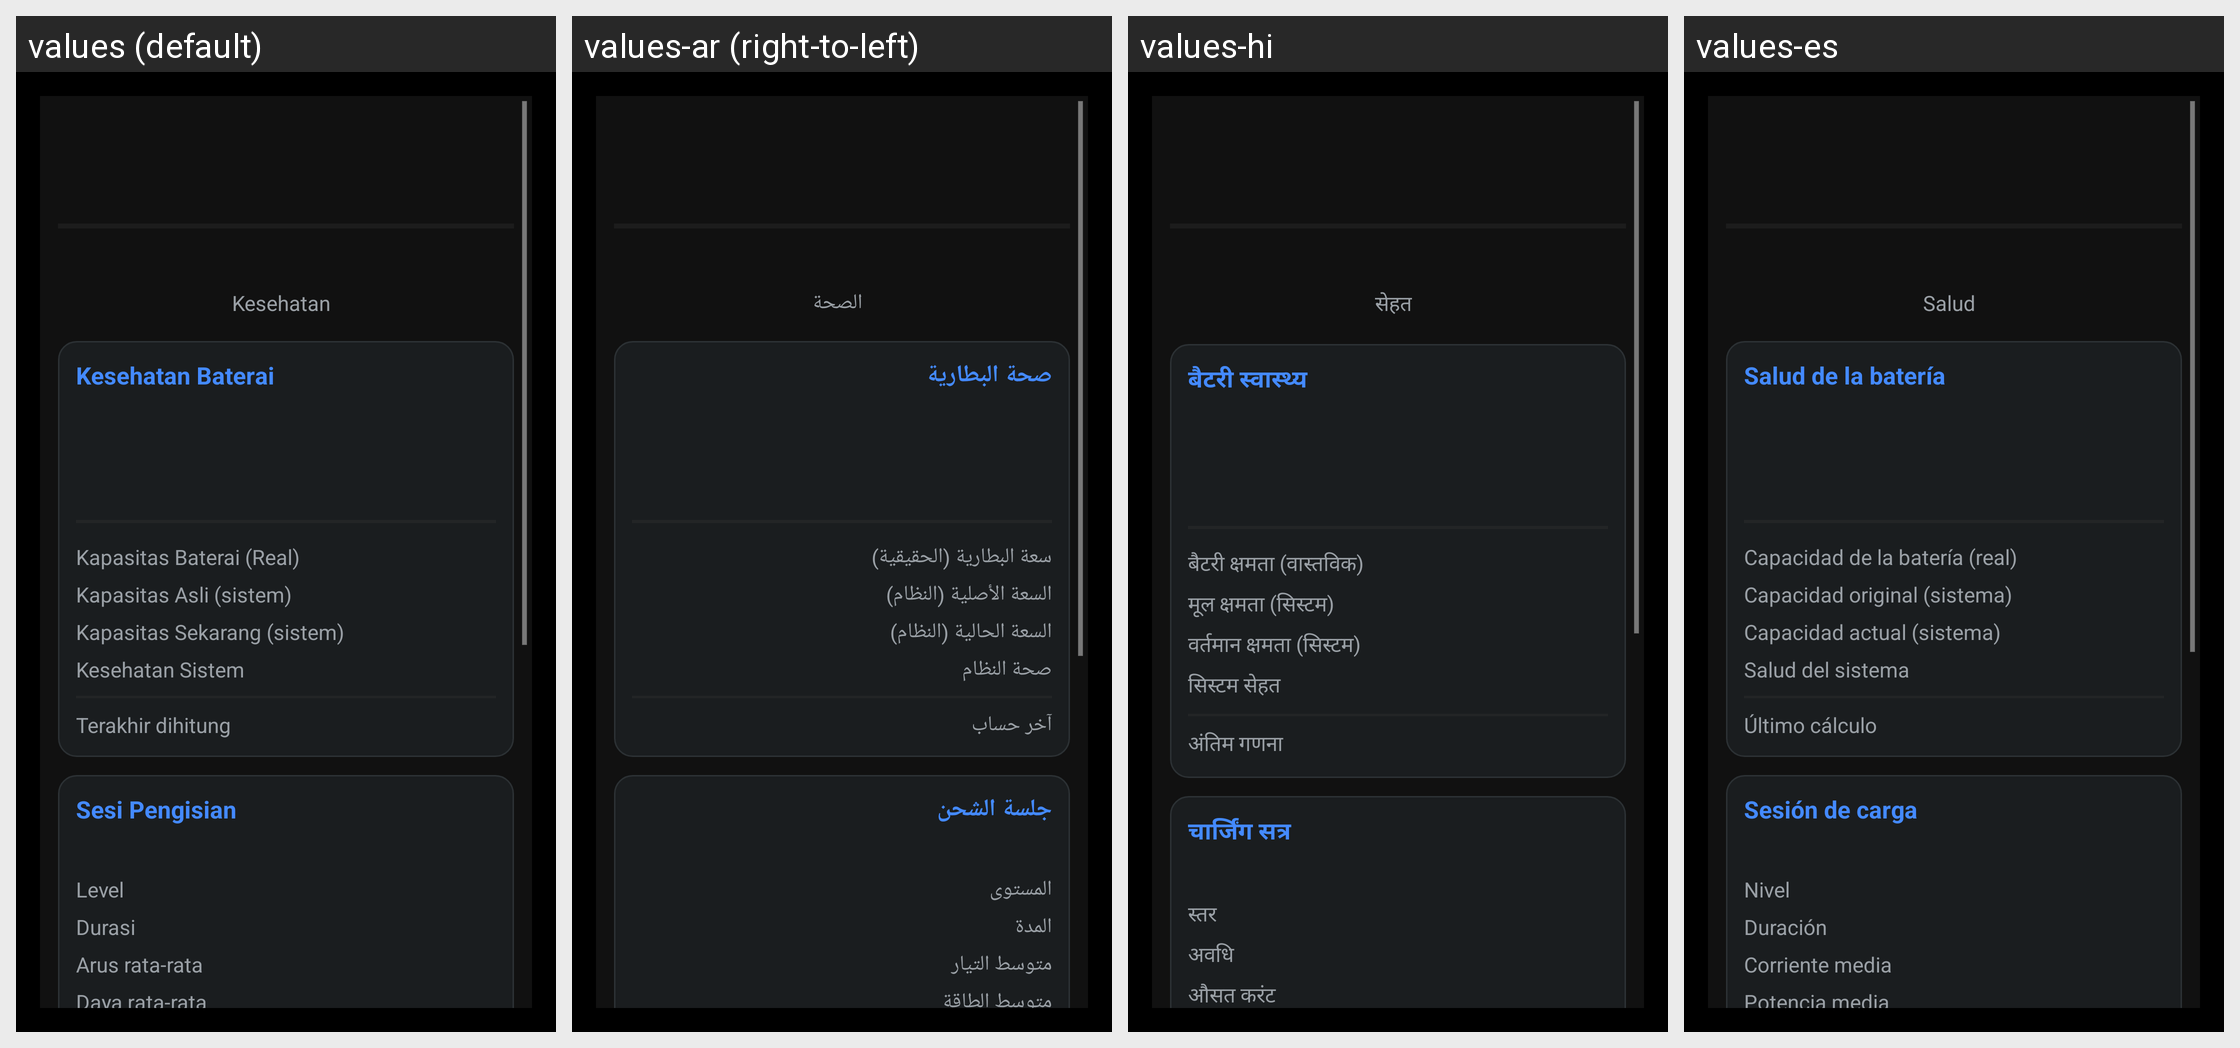

This grid shows one Android layout under several languages. Give, for every string resource on the screen, its name, the default text and each shown locale's text.
Android screen res/layout/activity_battery_info.xml rendered under 4 locales, left to right: values (default), values-ar (right-to-left), values-hi, values-es. Device: Nexus 5 (rendered at 1080×1920; each locale shown at half size, 540×960, under a caption strip naming it); theme android:Theme.Holo.Light.DarkActionBar.
Other locales in the repository, not shown: values-en, values-zh.
Strings drawn on this screen, with the default value and each locale's value (text and hints the layout hard-codes, and strings that could not be matched under every locale, appear in the picture but are not listed):

batt_label_health
  values: Kesehatan
  values-ar: الصحة
  values-hi: सेहत
  values-es: Salud

batt_card_health
  values: Kesehatan Baterai
  values-ar: صحة البطارية
  values-hi: बैटरी स्वास्थ्य
  values-es: Salud de la batería

batt_label_real_capacity
  values: Kapasitas Baterai (Real)
  values-ar: سعة البطارية (الحقيقية)
  values-hi: बैटरी क्षमता (वास्तविक)
  values-es: Capacidad de la batería (real)

batt_label_design
  values: Kapasitas Asli (sistem)
  values-ar: السعة الأصلية (النظام)
  values-hi: मूल क्षमता (सिस्टम)
  values-es: Capacidad original (sistema)

batt_label_full
  values: Kapasitas Sekarang (sistem)
  values-ar: السعة الحالية (النظام)
  values-hi: वर्तमान क्षमता (सिस्टम)
  values-es: Capacidad actual (sistema)

batt_label_sys_health
  values: Kesehatan Sistem
  values-ar: صحة النظام
  values-hi: सिस्टम सेहत
  values-es: Salud del sistema

batt_label_last_calc
  values: Terakhir dihitung
  values-ar: آخر حساب
  values-hi: अंतिम गणना
  values-es: Último cálculo

batt_card_charging
  values: Sesi Pengisian
  values-ar: جلسة الشحن
  values-hi: चार्जिंग सत्र
  values-es: Sesión de carga

batt_label_session_levels
  values: Level
  values-ar: المستوى
  values-hi: स्तर
  values-es: Nivel

batt_label_session_duration
  values: Durasi
  values-ar: المدة
  values-hi: अवधि
  values-es: Duración

batt_label_session_avg_current
  values: Arus rata-rata
  values-ar: متوسط التيار
  values-hi: औसत करंट
  values-es: Corriente media
